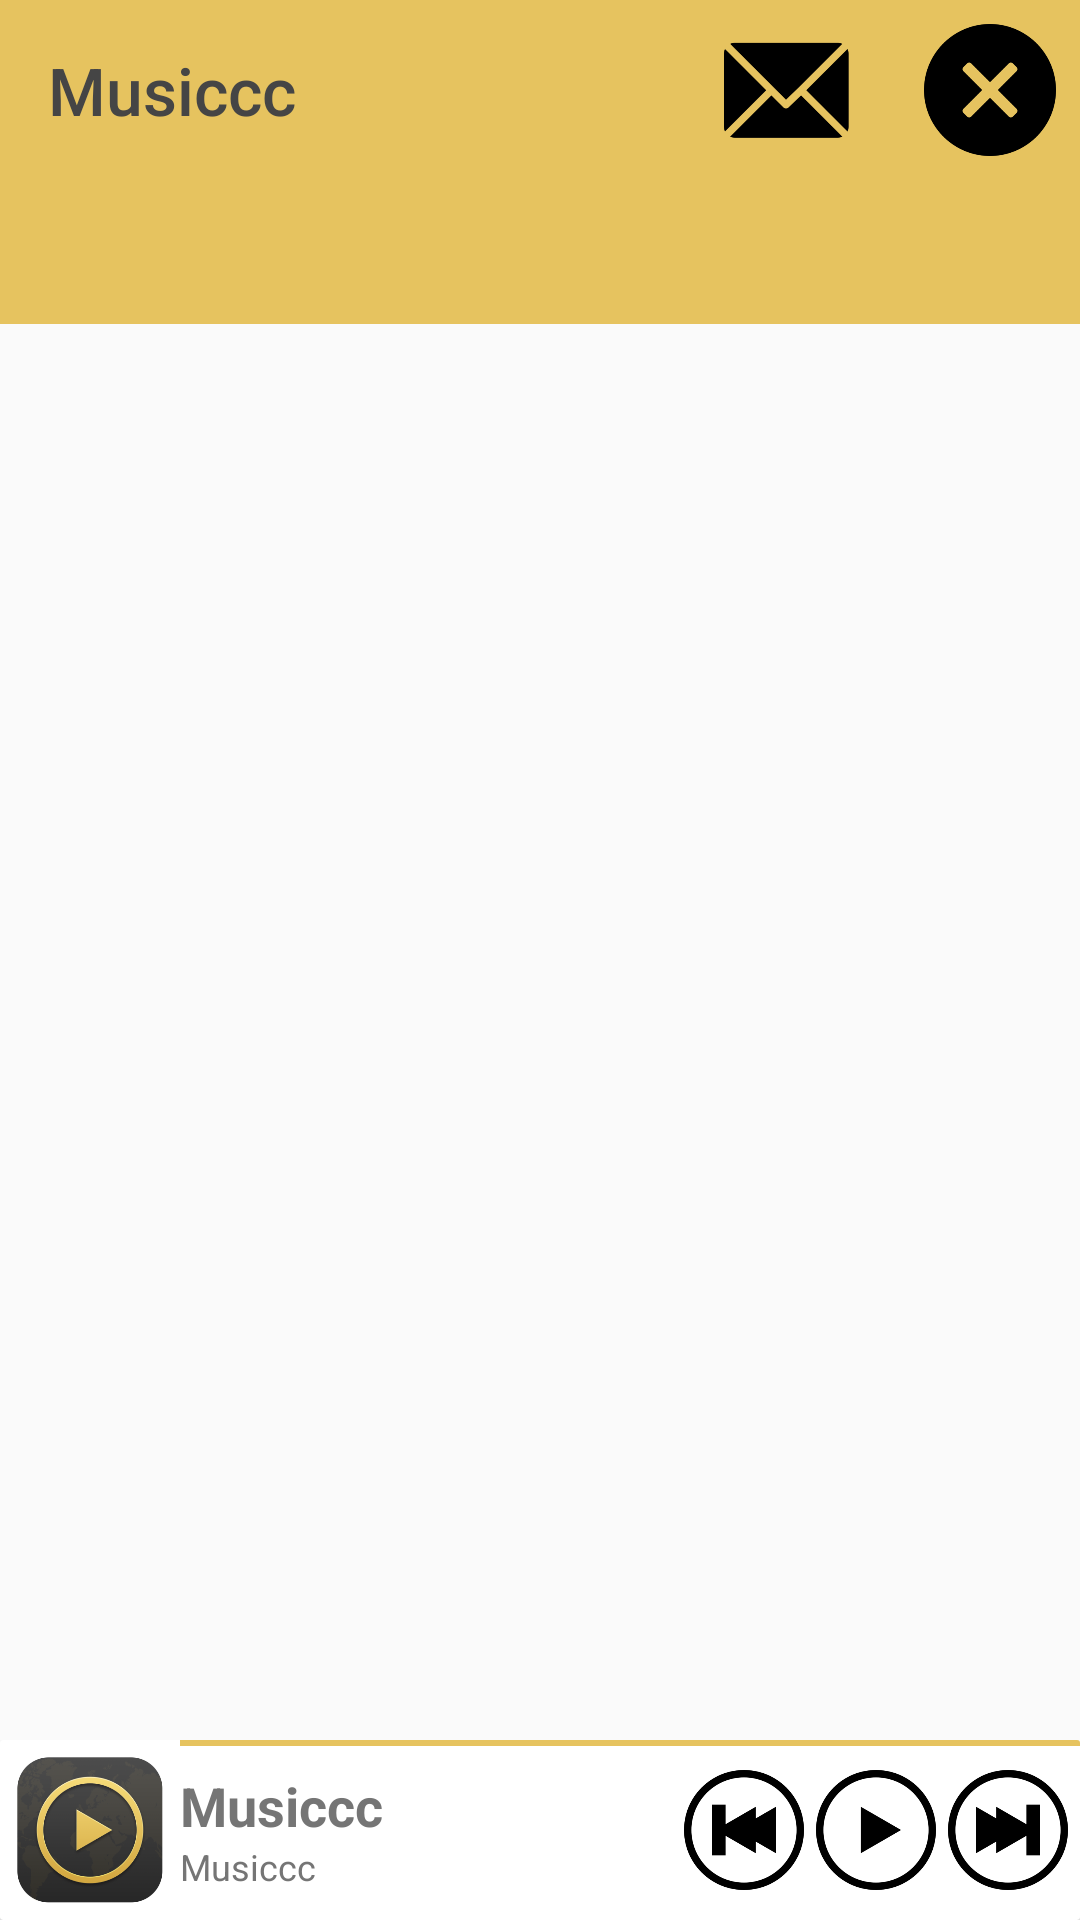

Android layout source for this screen:
<!-- AndroidManifest.xml: activity theme AppTheme.NoActionBar -->
<!-- res/layout/activity_main.xml -->
<?xml version="1.0" encoding="utf-8"?>
<RelativeLayout xmlns:android="http://schemas.android.com/apk/res/android"
    xmlns:app="http://schemas.android.com/apk/res-auto"
    xmlns:tools="http://schemas.android.com/tools"
    android:id="@+id/activity_main"
    android:layout_width="match_parent"
    android:layout_height="match_parent"
    android:orientation="vertical"
    tools:context=".views.activities.MainActivity">

    <com.google.android.material.appbar.AppBarLayout
        android:id="@+id/app_bar"
        android:layout_width="match_parent"
        android:layout_height="wrap_content"
        android:theme="@style/AppTheme.AppBarOverlay">

        <RelativeLayout
            android:layout_width="match_parent"
            android:layout_height="60dp">

            <TextView
                android:id="@+id/title"
                android:layout_width="match_parent"
                android:layout_height="wrap_content"
                android:layout_alignParentStart="true"
                android:layout_alignParentLeft="true"
                android:layout_centerVertical="true"
                android:layout_marginStart="@dimen/padding_large"
                android:layout_marginLeft="@dimen/padding_large"
                android:layout_toStartOf="@+id/send_mail"
                android:layout_toLeftOf="@+id/send_mail"
                android:text="@string/app_name"
                android:textAppearance="@style/TextAppearance.Widget.AppCompat.Toolbar.Title"
                android:textColor="@color/colorAccent"
                android:textSize="@dimen/txt_xlarge" />

            <ImageView
                android:id="@+id/send_mail"
                android:layout_width="60dp"
                android:layout_height="match_parent"
                android:layout_marginEnd="@dimen/margin_normal"
                android:layout_marginRight="@dimen/margin_normal"
                android:layout_toStartOf="@+id/close"
                android:layout_toLeftOf="@+id/close"
                android:padding="@dimen/padding_small"
                android:src="@mipmap/ic_mail_foreground"
                tools:ignore="ContentDescription" />

            <ImageView
                android:id="@+id/close"
                android:layout_width="60dp"
                android:layout_height="match_parent"
                android:layout_alignParentEnd="true"
                android:layout_alignParentRight="true"
                android:padding="@dimen/padding_normal"
                android:src="@mipmap/ic_close_foreground"
                tools:ignore="ContentDescription" />
        </RelativeLayout>

        <com.google.android.material.tabs.TabLayout
            android:id="@+id/tabs"
            android:layout_width="match_parent"
            android:layout_height="wrap_content"
            android:background="?attr/colorPrimary"
            app:tabTextColor="@color/colorAccent" />
    </com.google.android.material.appbar.AppBarLayout>

    <LinearLayout
        android:id="@+id/main_content"
        android:layout_width="match_parent"
        android:layout_height="match_parent"
        android:layout_below="@+id/app_bar"
        android:orientation="vertical">

        <androidx.viewpager.widget.ViewPager
            android:id="@+id/view_pager"
            android:layout_width="match_parent"
            android:layout_height="0dp"
            android:layout_weight="1" />

        <FrameLayout
            android:id="@+id/frame_footer"
            android:layout_width="match_parent"
            android:layout_height="wrap_content"
            android:layout_gravity="bottom">

            <include layout="@layout/fragment_footer_player" />
        </FrameLayout>
    </LinearLayout>

    <FrameLayout
        android:id="@+id/full_frame"
        android:layout_width="match_parent"
        android:layout_height="match_parent" />
</RelativeLayout>
<!-- res/layout/fragment_footer_player.xml (included above) -->
<?xml version="1.0" encoding="utf-8"?>
<androidx.cardview.widget.CardView xmlns:android="http://schemas.android.com/apk/res/android"
    xmlns:card_view="http://schemas.android.com/apk/res-auto"
    xmlns:tools="http://schemas.android.com/tools"
    android:layout_width="match_parent"
    android:layout_height="match_parent"
    android:layout_alignParentBottom="true"
    android:animateLayoutChanges="true"
    card_view:cardBackgroundColor="@android:color/white"
    card_view:cardCornerRadius="1dp"
    card_view:cardUseCompatPadding="false"
    tools:context=".views.fragments.FooterPlayerFragment">

    <RelativeLayout
        android:layout_width="match_parent"
        android:layout_height="wrap_content">

        <ImageView
            android:id="@+id/footer_img_art"
            android:layout_width="60dp"
            android:layout_height="60dp"
            android:padding="@dimen/padding_small"
            android:src="@mipmap/ic_launcher_foreground" />

        <View
            android:layout_width="match_parent"
            android:layout_height="@dimen/divider_small"
            android:layout_toEndOf="@+id/footer_img_art"
            android:layout_toRightOf="@+id/footer_img_art"
            android:background="@color/colorPrimary" />

        <LinearLayout
            android:layout_width="match_parent"
            android:layout_height="wrap_content"
            android:layout_centerVertical="true"
            android:layout_toStartOf="@id/footer_layout_control"
            android:layout_toLeftOf="@id/footer_layout_control"
            android:layout_toEndOf="@id/footer_img_art"
            android:layout_toRightOf="@id/footer_img_art"
            android:orientation="vertical">

            <TextView
                android:id="@+id/footer_txt_title"
                android:layout_width="match_parent"
                android:layout_height="wrap_content"
                android:ellipsize="marquee"
                android:fontFamily="sans-serif"
                android:singleLine="true"
                android:text="@string/app_name"
                android:textColor="@color/grey_text"
                android:textSize="@dimen/txt_large"
                android:textStyle="bold" />

            <TextView
                android:id="@+id/footer_txt_artist"
                android:layout_width="match_parent"
                android:layout_height="wrap_content"
                android:ellipsize="marquee"
                android:fontFamily="sans-serif"
                android:singleLine="true"
                android:text="@string/app_name"
                android:textColor="@color/grey_text"
                android:textSize="@dimen/txt_small" />
        </LinearLayout>

        <LinearLayout
            android:id="@+id/footer_layout_control"
            android:layout_width="wrap_content"
            android:layout_height="60dp"
            android:layout_alignParentEnd="true"
            android:layout_alignParentRight="true"
            android:layout_centerVertical="true"
            android:gravity="center_vertical"
            android:orientation="horizontal">

            <ImageView
                android:id="@+id/footer_img_previous"
                android:layout_width="@dimen/footer_iconSize"
                android:layout_height="match_parent"
                android:layout_margin="@dimen/margin_small"
                android:contentDescription="@string/app_name"
                android:src="@mipmap/ic_previous_foreground" />

            <ImageView
                android:id="@+id/footer_img_playPause"
                android:layout_width="@dimen/footer_iconSize"
                android:layout_height="match_parent"
                android:contentDescription="@string/app_name"
                android:src="@mipmap/ic_play_foreground" />

            <ImageView
                android:id="@+id/footer_img_next"
                android:layout_width="@dimen/footer_iconSize"
                android:layout_height="match_parent"
                android:layout_margin="@dimen/margin_small"
                android:contentDescription="@string/app_name"
                android:src="@mipmap/ic_next_foreground" />
        </LinearLayout>
    </RelativeLayout>

</androidx.cardview.widget.CardView>
<!-- resources referenced by this layout -->
<resources>
  <color name="colorAccent">#454545</color>
  <color name="colorPrimary">#e6c35f</color>
  <color name="grey_text">#757575</color>
  <dimen name="divider_small">2dp</dimen>
  <dimen name="footer_iconSize">40dp</dimen>
  <dimen name="margin_normal">8dp</dimen>
  <dimen name="margin_small">4dp</dimen>
  <dimen name="padding_large">16dp</dimen>
  <dimen name="padding_normal">8dp</dimen>
  <dimen name="padding_small">4dp</dimen>
  <dimen name="txt_large">18sp</dimen>
  <dimen name="txt_small">12sp</dimen>
  <dimen name="txt_xlarge">22sp</dimen>
  <!-- mipmap ic_close_foreground: png bitmap (mipmap-hdpi, 2784 bytes) -->
  <!-- mipmap ic_launcher_foreground: png bitmap (mipmap-hdpi, 14460 bytes) -->
  <!-- mipmap ic_mail_foreground: png bitmap (mipmap-hdpi, 1476 bytes) -->
  <!-- mipmap ic_next_foreground: png bitmap (mipmap-hdpi, 4034 bytes) -->
  <!-- mipmap ic_play_foreground: png bitmap (mipmap-hdpi, 3781 bytes) -->
  <!-- mipmap ic_previous_foreground: png bitmap (mipmap-hdpi, 4060 bytes) -->
  <string name="app_name">Musiccc</string>
  <style name="AppTheme.AppBarOverlay" parent="ThemeOverlay.AppCompat.Dark.ActionBar" />
  <style name="AppTheme.NoActionBar">
          <item name="windowActionBar">false</item>
          <item name="windowNoTitle">true</item>
      </style>
</resources>
